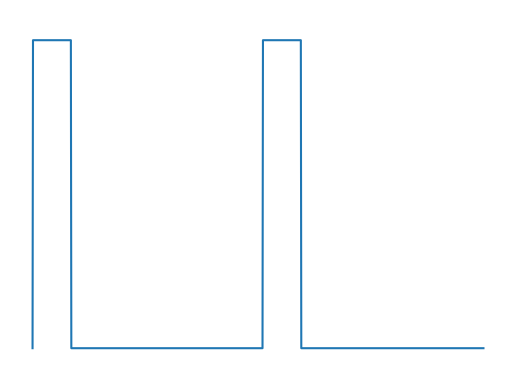

Python code for this plot:
import numpy as np
import matplotlib . pyplot as plt

rapport_cyclique = 1/6#1/2#1/6     #1/4
T = 510#22#510  #70        #230

y = np.zeros(1000)

i = 0
while i < 1000 :
    if i + rapport_cyclique*T < 1000 :
        y[i: int(i+rapport_cyclique*T)] = np.ones(int(rapport_cyclique * T))*1
    else :
        y[i::] = 1
        break
    i += round(rapport_cyclique*T)
    if i + (1-rapport_cyclique) * T < 1000:
        y[i : round(i + rapport_cyclique * T)] = np.zeros(round(rapport_cyclique * T))
    else :
        y[i::] = 0
        break
    i += int((1 - rapport_cyclique) * T)


x = np.linspace(0, 10, 1001)
print(y[84:86])
plt.plot(x, [0, *y])
plt.ylim(-0.1, 1.1)
plt.axis('off')
# plt.savefig("Demo_signal_osc1.pdf")
plt.show()


